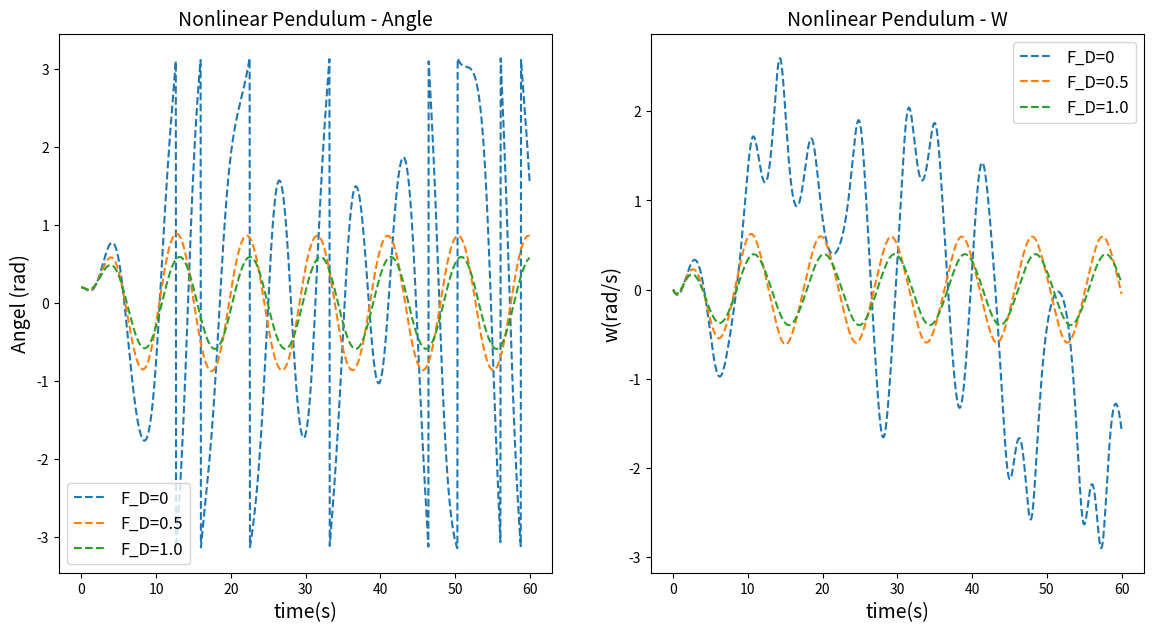

Reproduce this figure in Python.
# -*- coding: utf-8 -*-
"""
Created on Fri Jun 17 16:28:52 2016

@author: thy
"""

import matplotlib.pyplot as plt
import numpy as np
import math
# class CROMER
class CROMER_1(object):
    def __init__(self, _theta0=0.2, _omg0=0.0, _t0=0.0, _l=9.8,_g=9.8, _dt=0.04, _time=60.0,_q=0.5,_OMG_D=2.0/3):
        self.theta, self.omg, self.t = [_theta0], [_omg0], [_t0]
        self.l, self.g, self.dt, self.time, self.n= _l, _g, _dt, _time, int(_time/_dt)
        self.OMG_D=_OMG_D
        self.F_D=[0.0,0.5,1.0]
        self.I=range(self.n)
        self.q=[0.0,0.5,1.0]
    def calculate(self):
        for i in self.I:
            self.omg.append(self.omg[i]+(-self.g/self.l*math.sin(self.theta[i])-self.q[0]*self.omg[i]+self.F_D[1]*math.sin(self.OMG_D*self.t[i]))*self.dt)
            self.theta.append(self.theta[i]+self.omg[i+1]*self.dt)
            if self.theta[i+1]<-math.pi:
               self.theta[i+1]=self.theta[i+1]+2*math.pi
            if self.theta[i+1]>math.pi:
               self.theta[i+1]=self.theta[i+1]-2*math.pi
            self.t.append(self.t[i]+self.dt)
    def plot_theta(self,_ax):
        _ax.plot(self.t, self.theta, '--',label='F_D=0')
    def plot_w(self,_ax):
        _ax.plot(self.t,self.omg,'--',label='F_D=0')
class CROMER_2(CROMER_1):
    def calculate(self):
        for i in self.I:
            self.omg.append(self.omg[i]+(-self.g/self.l*math.sin(self.theta[i])-self.q[1]*self.omg[i]+self.F_D[1]*math.sin(self.OMG_D*self.t[i]))*self.dt)
            self.theta.append(self.theta[i]+self.omg[i+1]*self.dt)
            if self.theta[i+1]<-math.pi:
               self.theta[i+1]=self.theta[i+1]+2*math.pi
            if self.theta[i+1]>math.pi:
               self.theta[i+1]=self.theta[i+1]-2*math.pi
            self.t.append(self.t[i]+self.dt)
    def plot_theta(self,_ax):
        _ax.plot(self.t, self.theta, '--',label='F_D=0.5')
    def plot_w(self,_ax):
        _ax.plot(self.t,self.omg,'--',label='F_D=0.5')
class CROMER_3(CROMER_1):
    def calculate(self):
        for i in self.I:
            self.omg.append(self.omg[i]+(-self.g/self.l*math.sin(self.theta[i])-self.q[2]*self.omg[i]+self.F_D[1]*math.sin(self.OMG_D*self.t[i]))*self.dt)
            self.theta.append(self.theta[i]+self.omg[i+1]*self.dt)
            if self.theta[i+1]<-math.pi:
               self.theta[i+1]=self.theta[i+1]+2*math.pi
            if self.theta[i+1]>math.pi:
               self.theta[i+1]=self.theta[i+1]-2*math.pi
            self.t.append(self.t[i]+self.dt)
    def plot_theta(self,_ax):
        _ax.plot(self.t, self.theta, '--',label='F_D=1.0')
    def plot_w(self,_ax):
        _ax.plot(self.t,self.omg,'--',label='F_D=1.0')
# plot :
# EULER CROMER METHOD are used
fig= plt.figure(figsize=(14,7))
ax1 = plt.subplot(121)
ax2 = plt.subplot(122)
comp= CROMER_1()
comp.calculate()
comp.plot_theta(ax1)
comp.plot_w(ax2)
comp=CROMER_2()
comp.calculate()
comp.plot_theta(ax1)
comp.plot_w(ax2)
comp=CROMER_3()
comp.calculate()
comp.plot_theta(ax1)
comp.plot_w(ax2)
ax1.set_title('Nonlinear Pendulum - Angle',fontsize=14)
ax2.set_title('Nonlinear Pendulum - W',fontsize=14)
ax1.set_xlabel('time(s)',fontsize=14)
ax1.set_ylabel('Angel (rad)',fontsize=14)
ax2.set_xlabel('time(s)',fontsize=14)
ax2.set_ylabel('w(rad/s)',fontsize=14)
ax1.legend(fontsize=12,loc='best')
ax2.legend(fontsize=12,loc='best')
plt.show(fig)